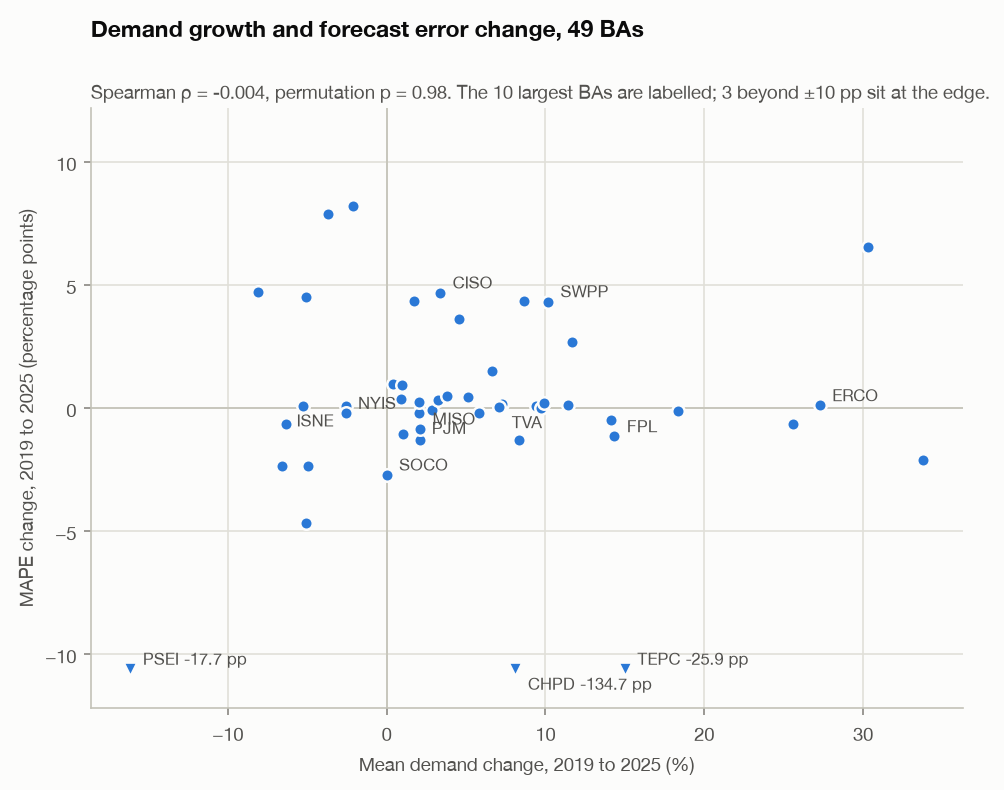

Values plotted in this chart, from the file beside it:
ba, demand_base, demand_year, x, mape_base, mape_year, y
AECI, 2680, 2548, -0.0494, 3.884, 1.547, -2.337
AVA, 1472, 1487, 0.0100, 2.782, 1.716, -1.067
AZPS, 3403, 4435, 0.3033, 3.668, 10.21, 6.546
BANC, 1966, 2007, 0.0207, 2.594, 2.399, -0.1944
BPAT, 6376, 6977, 0.0943, 1.897, 1.996, 0.0988
CHPD, 209.4, 226.4, 0.0812, 137.6, 2.974, -134.7
CISO, 24894, 25734, 0.0338, 3.592, 8.279, 4.687
CPLE, 7073, 7218, 0.0206, 4.019, 4.279, 0.2600
CPLW, 582.9, 552.3, -0.0526, 4.142, 4.223, 0.0808
DOPD, 207.8, 278, 0.3378, 8.602, 6.48, -2.123
DUK, 12193, 12542, 0.0287, 2.669, 2.573, -0.0958
EPE, 974.9, 1046, 0.0729, 2.957, 3.126, 0.1691
ERCO, 43798, 55744, 0.2728, 2.353, 2.461, 0.1070
FMPP, 2041, 2211, 0.0836, 5.549, 4.267, -1.282
FPC, 6230, 6642, 0.0662, 21.75, 23.27, 1.52
FPL, 14642, 16742, 0.1435, 4.404, 3.251, -1.152
GCPD, 612.5, 769.4, 0.2562, 2.681, 2.031, -0.6498
GVL, 241.7, 245.9, 0.0173, 6.574, 10.9, 4.331
HST, 67.05, 73.57, 0.0972, 6.463, 6.483, 0.0204
IID, 422.1, 435.8, 0.0325, 3.16, 3.472, 0.3118
IPCO, 1939, 2161, 0.1145, 4.899, 5.015, 0.1162
ISNE, 13503, 13159, -0.0255, 2.425, 2.522, 0.0972
JEA, 1546, 1578, 0.0208, 6.009, 4.715, -1.293
LDWP, 3067, 2818, -0.0811, 6.974, 11.7, 4.725
LGEE, 3961, 4422, 0.1165, 5.027, 7.727, 2.7
MISO, 74149, 75708, 0.0210, 3.224, 2.38, -0.8441
NEVP, 4257, 4627, 0.0868, 3.388, 7.74, 4.351
NWMT, 1439, 1344, -0.0660, 4.632, 2.295, -2.336
NYIS, 17774, 17315, -0.0258, 2.905, 2.7, -0.2056
PACE, 5566, 6119, 0.0993, 3.895, 4.11, 0.2152
PACW, 2361, 2311, -0.0209, 3.132, 11.36, 8.229
PGE, 2351, 2682, 0.1412, 1.925, 1.425, -0.4994
PJM, 91169, 96493, 0.0584, 3.649, 3.442, -0.2071
PNM, 1596, 1669, 0.0459, 2.767, 6.381, 3.614
PSCO, 5449, 5174, -0.0505, 3.041, 7.543, 4.503
PSEI, 3384, 2838, -0.1613, 47.64, 29.9, -17.74
SCEG, 2812, 2838, 0.0092, 4.508, 4.893, 0.3850
SCL, 1077, 1082, 0.0043, 2.427, 3.391, 0.9642
SOCO, 27551, 27553, 0.0001, 3.927, 1.216, -2.71
SRP, 3513, 4158, 0.1833, 4.061, 3.935, -0.1256
SWPP, 30962, 34110, 0.1017, 3.444, 7.774, 4.33
TAL, 326.5, 329.8, 0.0099, 3.239, 4.159, 0.9202
TEC, 2460, 2554, 0.0383, 4.053, 4.533, 0.4802
TEPC, 1437, 1653, 0.1501, 28.38, 2.511, -25.87
TIDC, 309.3, 325.2, 0.0515, 2.624, 3.063, 0.4395
TPWR, 553.4, 518.2, -0.0635, 2.887, 2.24, -0.6472
TVA, 18197, 19490, 0.0710, 2.285, 2.313, 0.0282
WALC, 1085, 1030, -0.0506, 16.72, 12.03, -4.686
WAUW, 94.1, 90.63, -0.0369, 6.259, 14.14, 7.879
